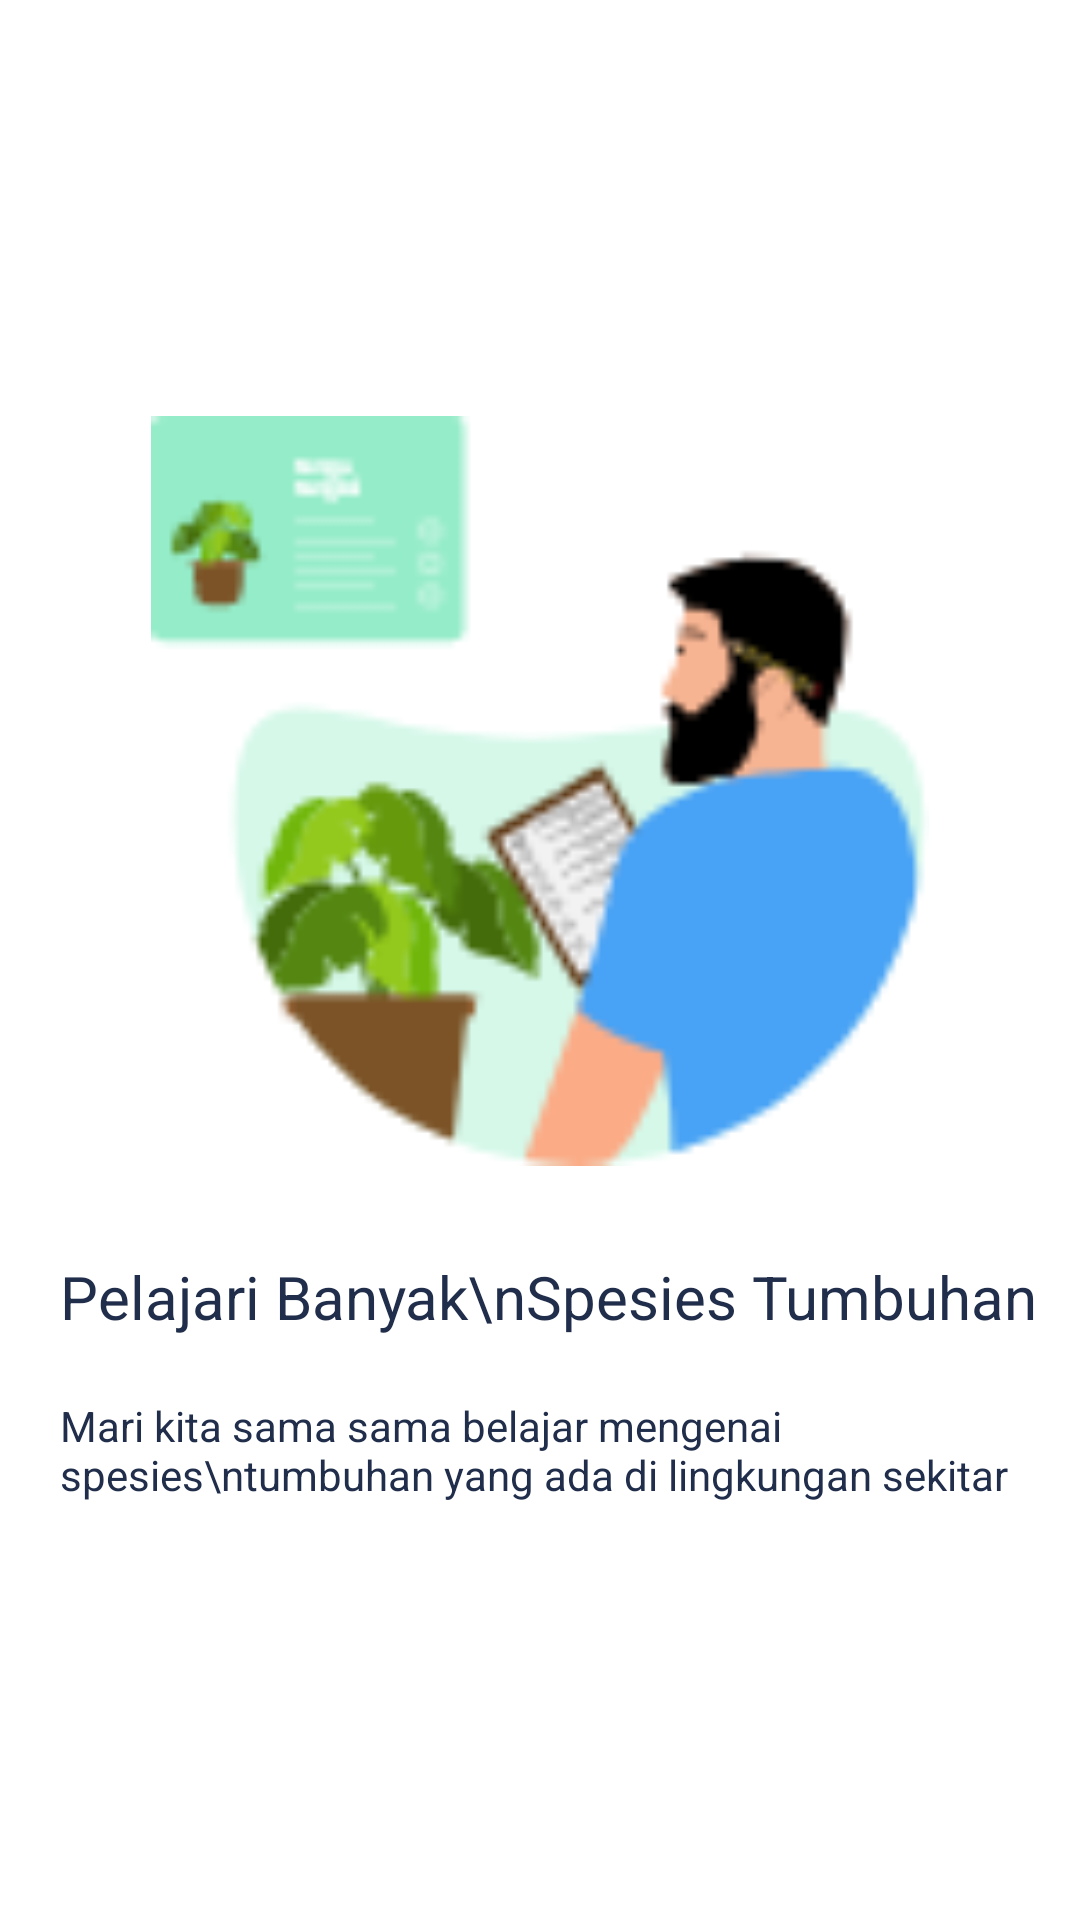

The Android layout XML behind this screen, and the referenced resources:
<!-- AndroidManifest.xml: application theme MaterialComponentsNoActionBar -->
<!-- res/layout/fragment_landing2.xml -->
<?xml version="1.0" encoding="utf-8"?>
<LinearLayout xmlns:android="http://schemas.android.com/apk/res/android"
    xmlns:tools="http://schemas.android.com/tools"
    android:layout_width="match_parent"
    android:layout_height="match_parent"
    android:orientation="vertical"
    android:background="@color/white"
    android:gravity="center_vertical"
    tools:context=".ui.landing.Landing2Fragment">

    <androidx.appcompat.widget.AppCompatImageView
        android:layout_width="match_parent"
        android:layout_height="250dp"
        android:layout_marginStart="20dp"
        android:layout_marginEnd="20dp"
        android:layout_gravity="center_horizontal"
        android:src="@drawable/pelajari_banyak_spesies"/>

    <androidx.appcompat.widget.AppCompatTextView
        android:layout_width="wrap_content"
        android:layout_height="wrap_content"
        android:textSize="20sp"
        android:text="Pelajari Banyak\nSpesies Tumbuhan"
        android:layout_marginTop="30dp"
        android:layout_marginStart="20dp"
        android:textColor="@color/dark_blue"/>

    <androidx.appcompat.widget.AppCompatTextView
        android:layout_width="wrap_content"
        android:layout_height="wrap_content"
        android:textSize="14sp"
        android:text="Mari kita sama sama belajar mengenai spesies\ntumbuhan yang ada di lingkungan sekitar"
        android:layout_marginTop="20dp"
        android:layout_marginStart="20dp"
        android:layout_marginEnd="20dp"
        android:textColor="@color/dark_blue"/>

</LinearLayout>
<!-- resources referenced by this layout -->
<resources>
  <color name="dark_blue">#212E4B</color>
  <color name="white">#ffffff</color>
  <!-- drawable pelajari_banyak_spesies: png bitmap (drawable, 8765 bytes) -->
  <style name="MaterialComponentsNoActionBar" parent="Theme.MaterialComponents.Light.NoActionBar">
          <item name="colorOnPrimary">@color/dark_blue</item>
          <item name="colorPrimary">@color/dark_blue</item>
          <item name="colorOnSecondary">@color/green</item>
          <item name="colorSecondary">@color/green</item>
          <item name="android:colorAccent">@color/green</item>
          <item name="colorAccent">@color/green</item>
          <item name="android:statusBarColor">@color/green</item>
          <item name="statusBarBackground">@color/green</item>
      </style>
  <color name="green">#049A6A</color>
</resources>
